Run: headless pygame with SDL's dummy video driver; simulated clock (each Clock.tick advances the game by its frame time, no real sleeping); random seed 0; keys injected as events and as key.get_pressed() state; no mouse input.
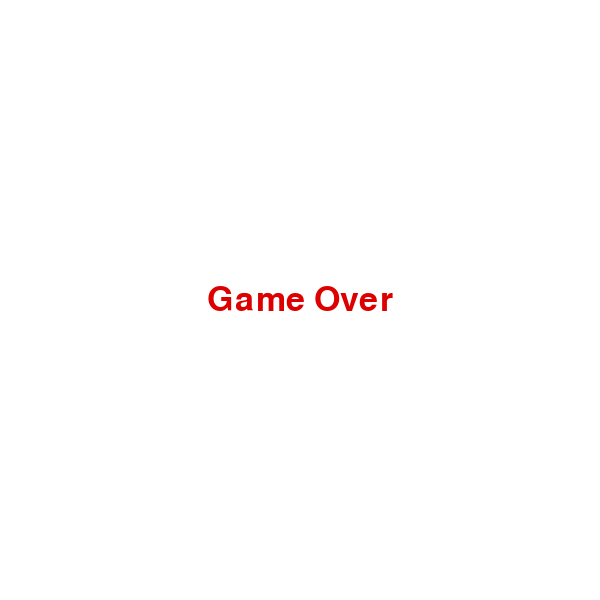
Frame 1 of 1 · flips 1–60 · no input (game ended)

The pygame program that drew these frames:

import pygame
import random
import sys

pygame.init()

WIDTH = 600
HEIGHT = 600

CELL_SIZE = 20

COLS = WIDTH // CELL_SIZE
ROWS = HEIGHT // CELL_SIZE

WHITE = (255, 255, 255)
BLACK = (0, 0, 0)
GREEN = (0, 200, 0)
DARK_GREEN = (0, 130, 0)
RED = (220, 0, 0)
GRAY = (180, 180, 180)

screen = pygame.display.set_mode((WIDTH, HEIGHT))
pygame.display.set_caption("Snake")
clock = pygame.time.Clock()

font = pygame.font.SysFont("Verdana", 20)
big_font = pygame.font.SysFont("Verdana", 50)

snake = [(5, 5), (4, 5), (3, 5)]

direction = (1, 0)
next_direction = direction


score = 0
level = 1
speed = 8


walls = set()


for y in range(8, 20):
    walls.add((15, y))

for x in range(20, 27):
    walls.add((x, 10))


def draw_cell(position, color):
    
    x, y = position
    rect = pygame.Rect(x * CELL_SIZE, y * CELL_SIZE, CELL_SIZE, CELL_SIZE)
    pygame.draw.rect(screen, color, rect)
    pygame.draw.rect(screen, BLACK, rect, 1)


def draw_snake():

    draw_cell(snake[0], GREEN)

    for part in snake[1:]:
        draw_cell(part, DARK_GREEN)


def draw_food():
   
    draw_cell(food, RED)


def draw_walls():
    
    for wall in walls:
        draw_cell(wall, GRAY)


def generate_food():
    
    while True:
        pos = (random.randint(0, COLS - 1), random.randint(0, ROWS - 1))
        if pos not in snake and pos not in walls:
            return pos


def move_snake():
    global score, food, level, speed

    
    head_x, head_y = snake[0]
    dx, dy = direction
    new_head = (head_x + dx, head_y + dy)

    
    if new_head[0] < 0 or new_head[0] >= COLS or new_head[1] < 0 or new_head[1] >= ROWS:
        game_over()

    
    if new_head in walls:
        game_over()

    
    if new_head in snake:
        game_over()

    
    snake.insert(0, new_head)

   
    if new_head == food:
        score += 1
        food = generate_food()

     
        level = score // 4 + 1

        
        speed = 8 + (level - 1) * 2
    else:
        
        snake.pop()


def draw_info():
    
    score_text = font.render(f"Score: {score}", True, BLACK)
    screen.blit(score_text, (10, 10))

    
    level_text = font.render(f"Level: {level}", True, BLACK)
    screen.blit(level_text, (WIDTH - 100, 10))


def game_over():
    
    screen.fill(WHITE)

    
    text = big_font.render("Game Over", True, RED)
    rect = text.get_rect(center=(WIDTH // 2, HEIGHT // 2))
    screen.blit(text, rect)

    pygame.display.update()
    pygame.time.delay(2000)
    pygame.quit()
    sys.exit()



food = generate_food()

while True:
    for event in pygame.event.get():
        
        if event.type == pygame.QUIT:
            pygame.quit()
            sys.exit()

        if event.type == pygame.KEYDOWN:
            if event.key == pygame.K_UP and direction != (0, 1):
                next_direction = (0, -1)
            elif event.key == pygame.K_DOWN and direction != (0, -1):
                next_direction = (0, 1)
            elif event.key == pygame.K_LEFT and direction != (1, 0):
                next_direction = (-1, 0)
            elif event.key == pygame.K_RIGHT and direction != (-1, 0):
                next_direction = (1, 0)

    
    direction = next_direction

    
    move_snake()

    
    screen.fill(WHITE)

    
    draw_walls()
    draw_food()
    draw_snake()
    draw_info()

   
    pygame.display.update()

    clock.tick(speed)
